Run: headless pygame with SDL's dummy video driver; simulated clock (each Clock.tick advances the game by its frame time, no real sleeping); random seed 0; keys injected as events and as key.get_pressed() state; no mouse input.
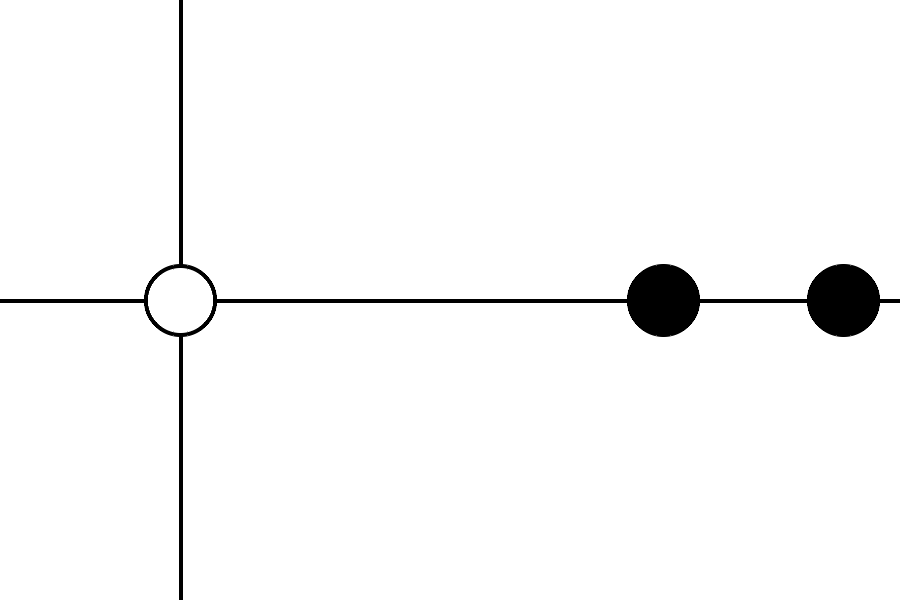
Frame 1 of 1 · flips 1–60 · no input

The pygame program that drew these frames:

# -*- coding: utf-8 -*-
"""
Created on Sun Jan 27 16:50:17 2019
@author: Jerrica Mulgrew
"""
import pygame
from pygame.locals import *
from pygame import gfxdraw

def draw_bg(game, w = 900, h = 600, bg = (255,255,255), fg = (0,0,0), line = 4):
    '''draw_bg
    Draws the background of the animation (horizontal and vertical lines, fixation dot).
    '''
    # draw background
    window_surface.fill(bg)
    # draw lines
    game.draw.line(window_surface, fg,(0,h/2),(w,h/2),line) # horizontal line
    game.draw.line(window_surface, fg,(left_position,0),(left_position,h),line) # vertical line
    # draw fixation dot (always same spot)
    # fg outline
    game.gfxdraw.aacircle(window_surface, left_position, half_height, dot_size, fg)
    game.gfxdraw.filled_circle(window_surface, left_position, half_height, dot_size, fg)
    # bg inner part
    game.gfxdraw.aacircle(window_surface, left_position, half_height, dot_size - line, bg)
    game.gfxdraw.filled_circle(window_surface, left_position, half_height, dot_size - line, bg)

def draw_dots(game,posn, dot_size = 36, cl = (0,0,0)):
    '''draw_dots
    Draws the moving dots.
    '''
    for (x,y) in posn:
        game.gfxdraw.aacircle(window_surface, x, y, dot_size, cl)
        game.gfxdraw.filled_circle(window_surface, x, y, dot_size, cl)


# DURATION, DOT FREQUENCY & FRAME RATE
w,h = 900,600
freq = 1
frame_rate = 45

# INTIALIZE VARIABLES
half_height = int(h/2) # half of the screen height (center)
left_position = 180 # how far the fixation dot should be to the left

# Dots
num_dots = 12
dot_space = 180 # space between dots
dot_size = 36 # size of dots

dot_start = [(w+dot_space*i,half_height) for i in range(num_dots)]
dot_posn = dot_start
times = [None for dot in dot_posn]

#setup game length
t,t_fin = 0,(num_dots+w/dot_space)/freq

pygame.init()
clock = pygame.time.Clock()
window_surface = pygame.display.set_mode((w,h))
while t <= t_fin and pygame.KEYDOWN not in [event.type for event in pygame.event.get()]:

    # calculate change in time/position
    clock.tick(frame_rate)
    t = pygame.time.get_ticks()/1000
    move = int(freq*dot_space*t)
    dot_posn = [(x - move,half_height) for (x,y) in dot_start]

    # draw new animation
    pygame.display.set_caption(f'Dot Animation: {t}')
    draw_bg(pygame)
    draw_dots(pygame,dot_posn)
    pygame.display.update()

    #temporary, remove later
    for i in range(num_dots):
        if dot_posn[i][0] <= left_position and times[i] is None:
            times[i] = t
# finished
print(times)
exit()
